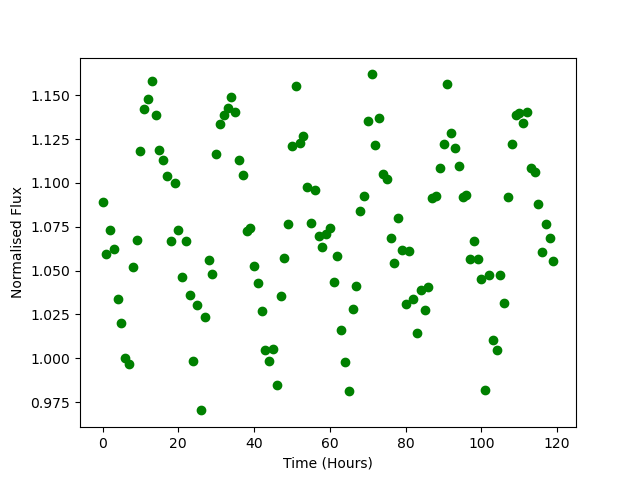

The data file committed next to this chart (first rows):
Time, Flux
0.0, 1.089
1.0, 1.059
2.0, 1.073
3.0, 1.062
4.0, 1.034
5.0, 1.02
6.0, 1
7.0, 0.9965
8.0, 1.052
9.0, 1.067
10.0, 1.118
11.0, 1.142
12.0, 1.148
13.0, 1.158
14.0, 1.139
15.0, 1.119
16.0, 1.113
17.0, 1.104
18.0, 1.067
19.0, 1.1
20.0, 1.073
21.0, 1.047
22.0, 1.067
23.0, 1.036
24.0, 0.9986
25.0, 1.03
26.0, 0.9702
27.0, 1.024
28.0, 1.056
29.0, 1.048
30.0, 1.117
31.0, 1.133
32.0, 1.138
33.0, 1.143
34.0, 1.149
35.0, 1.14
36.0, 1.113
37.0, 1.105
38.0, 1.072
39.0, 1.074
40.0, 1.052
41.0, 1.043
42.0, 1.027
43.0, 1.005
44.0, 0.9986
45.0, 1.005
46.0, 0.9847
47.0, 1.035
48.0, 1.057
49.0, 1.076
50.0, 1.121
51.0, 1.155
52.0, 1.123
53.0, 1.127
54.0, 1.098
55.0, 1.077
56.0, 1.096
57.0, 1.07
58.0, 1.064
59.0, 1.071
... 60 more rows
